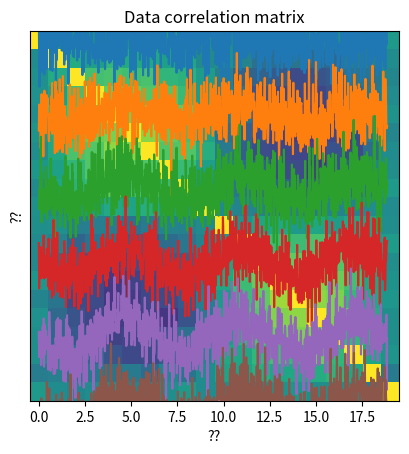

Source code (Python):
# import libraries
import matplotlib.pyplot as plt
import numpy as np
import numpy.matlib as matlib

## simulate data

# simulation parameters
N = 1000  # time points
M =   20  # channels

# time vector (radian units)
t = np.linspace(0,6*np.pi,N)

# relationship across channels (imposing covariance)
chanrel = np.sin(np.linspace(0,2*np.pi,M))

# create the data
data = np.zeros((M,N))
for mi in range(M):
    data[mi,:] = np.sin(t) * chanrel[mi]

data = data + np.random.randn(M,N)
    

# two ways of visualizing the multichannel data
for i in range(M):
    plt.plot(t,data[i,:]+i*4)
    
plt.yticks([])
plt.xlabel('Time (a.u.)')
plt.ylabel('Channel')
plt.show()

plt.imshow(data,aspect='auto',vmin=-2,vmax=2,extent=[t[0],t[-1],0,M])
plt.xlabel('Time (a.u.)')
plt.ylabel('Channel')
plt.show()

## now compute the covariance matrix

# note the size of the output!
dataCovMat = np.cov(data.T)

plt.imshow(dataCovMat,vmin=-.5,vmax=.5)
plt.title('Data covariance matrix')
plt.xlabel('??')
plt.ylabel('??')
plt.show()

## and now the correlation matrix

# note the size of the output!
dataCorrMat = np.corrcoef(data)

plt.imshow(dataCorrMat,vmin=-.5,vmax=.5)
plt.title('Data correlation matrix')
plt.xlabel('??')
plt.ylabel('??')
plt.show()